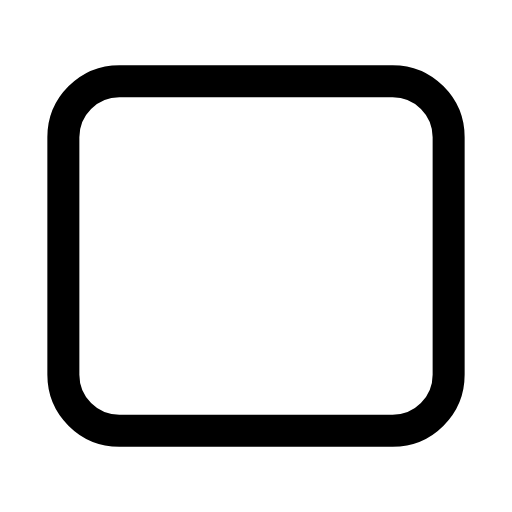
t = 0.00 s
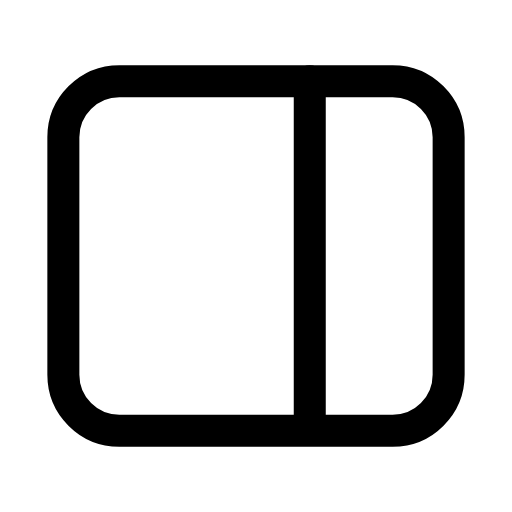
t = 0.30 s
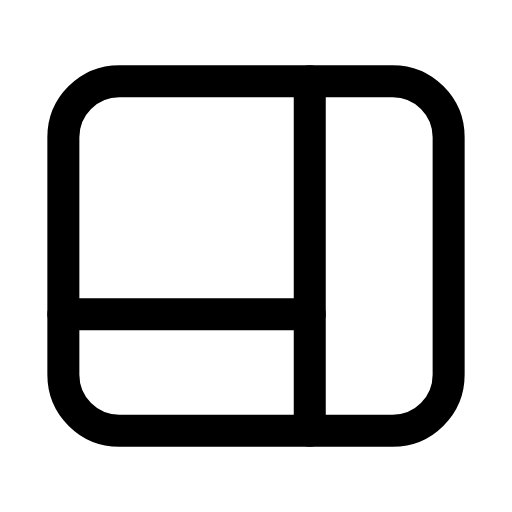
t = 0.62 s
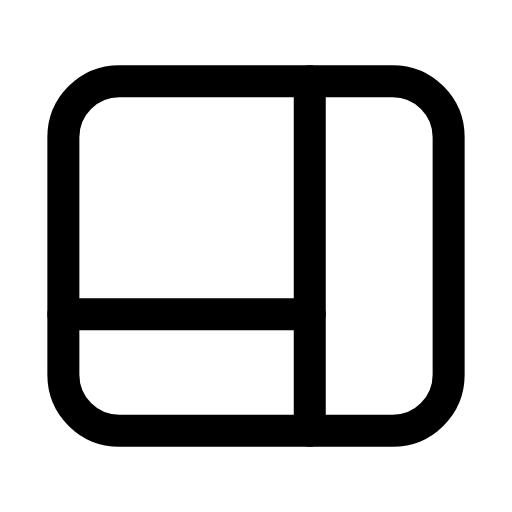
t = 0.88 s
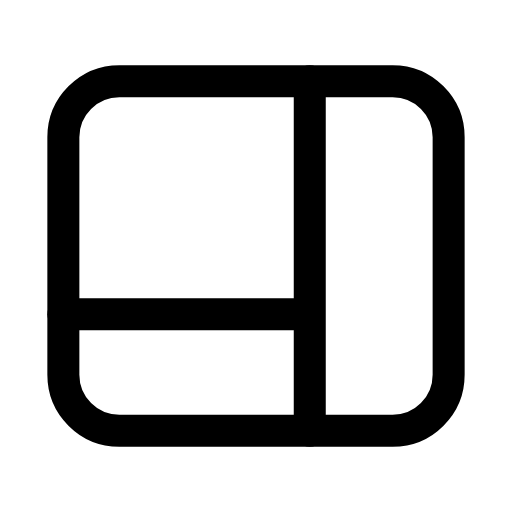
t = 1.20 s
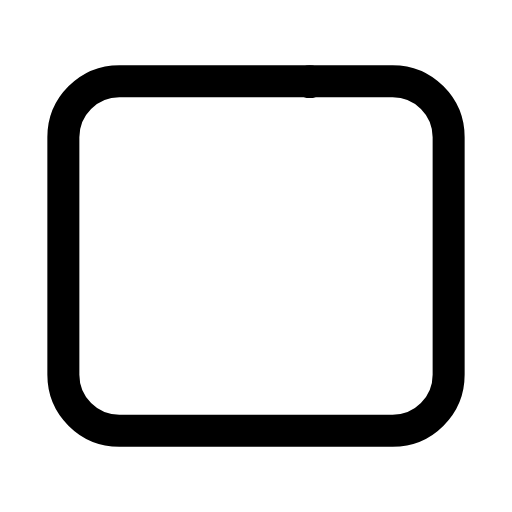
t = 1.49 s

The animated SVG that drew these frames (rendered in a browser with its animation timeline set to each time). Animation: 2 SMIL elements (animate=2); one cycle of 1.80 s, repeats indefinitely.

<svg xmlns="http://www.w3.org/2000/svg" width="24" height="24" viewBox="0 0 24 24" fill="none"><g transform="translate(-0.6 -0.6) scale(1.05)"><rect stroke="currentColor" stroke-width="1.429" stroke-linecap="round" stroke-linejoin="round" fill="none" x="3.4" y="4.2" width="17.2" height="15.6" rx="2.5"></rect><line stroke="currentColor" stroke-width="1.429" stroke-linecap="round" stroke-linejoin="round" fill="none" x1="14.4" x2="14.4" y1="4.2" y2="19.8" stroke-dasharray="15.6"><animate attributeName="stroke-dashoffset" values="15.6;15.6;0;0;0;0;15.6;15.6;15.6" keyTimes="0;0.072;0.234;0.45;0.6;0.744;0.852;0.9;1" dur="1.8s" repeatCount="indefinite" calcMode="spline" keySplines="0.16 1 0.3 1;0.16 1 0.3 1;0.16 1 0.3 1;0.16 1 0.3 1;0.16 1 0.3 1;0.16 1 0.3 1;0.16 1 0.3 1;0.16 1 0.3 1"/></line><line stroke="currentColor" stroke-width="1.429" stroke-linecap="round" stroke-linejoin="round" fill="none" x1="3.4" x2="14.4" y1="14.6" y2="14.6" stroke-dasharray="11"><animate attributeName="stroke-dashoffset" values="11;11;0;0;0;0;11;11;11" keyTimes="0;0.225;0.351;0.45;0.6;0.666;0.75;0.9;1" dur="1.8s" repeatCount="indefinite" calcMode="spline" keySplines="0.16 1 0.3 1;0.16 1 0.3 1;0.16 1 0.3 1;0.16 1 0.3 1;0.16 1 0.3 1;0.16 1 0.3 1;0.16 1 0.3 1;0.16 1 0.3 1"/></line></g></svg>
